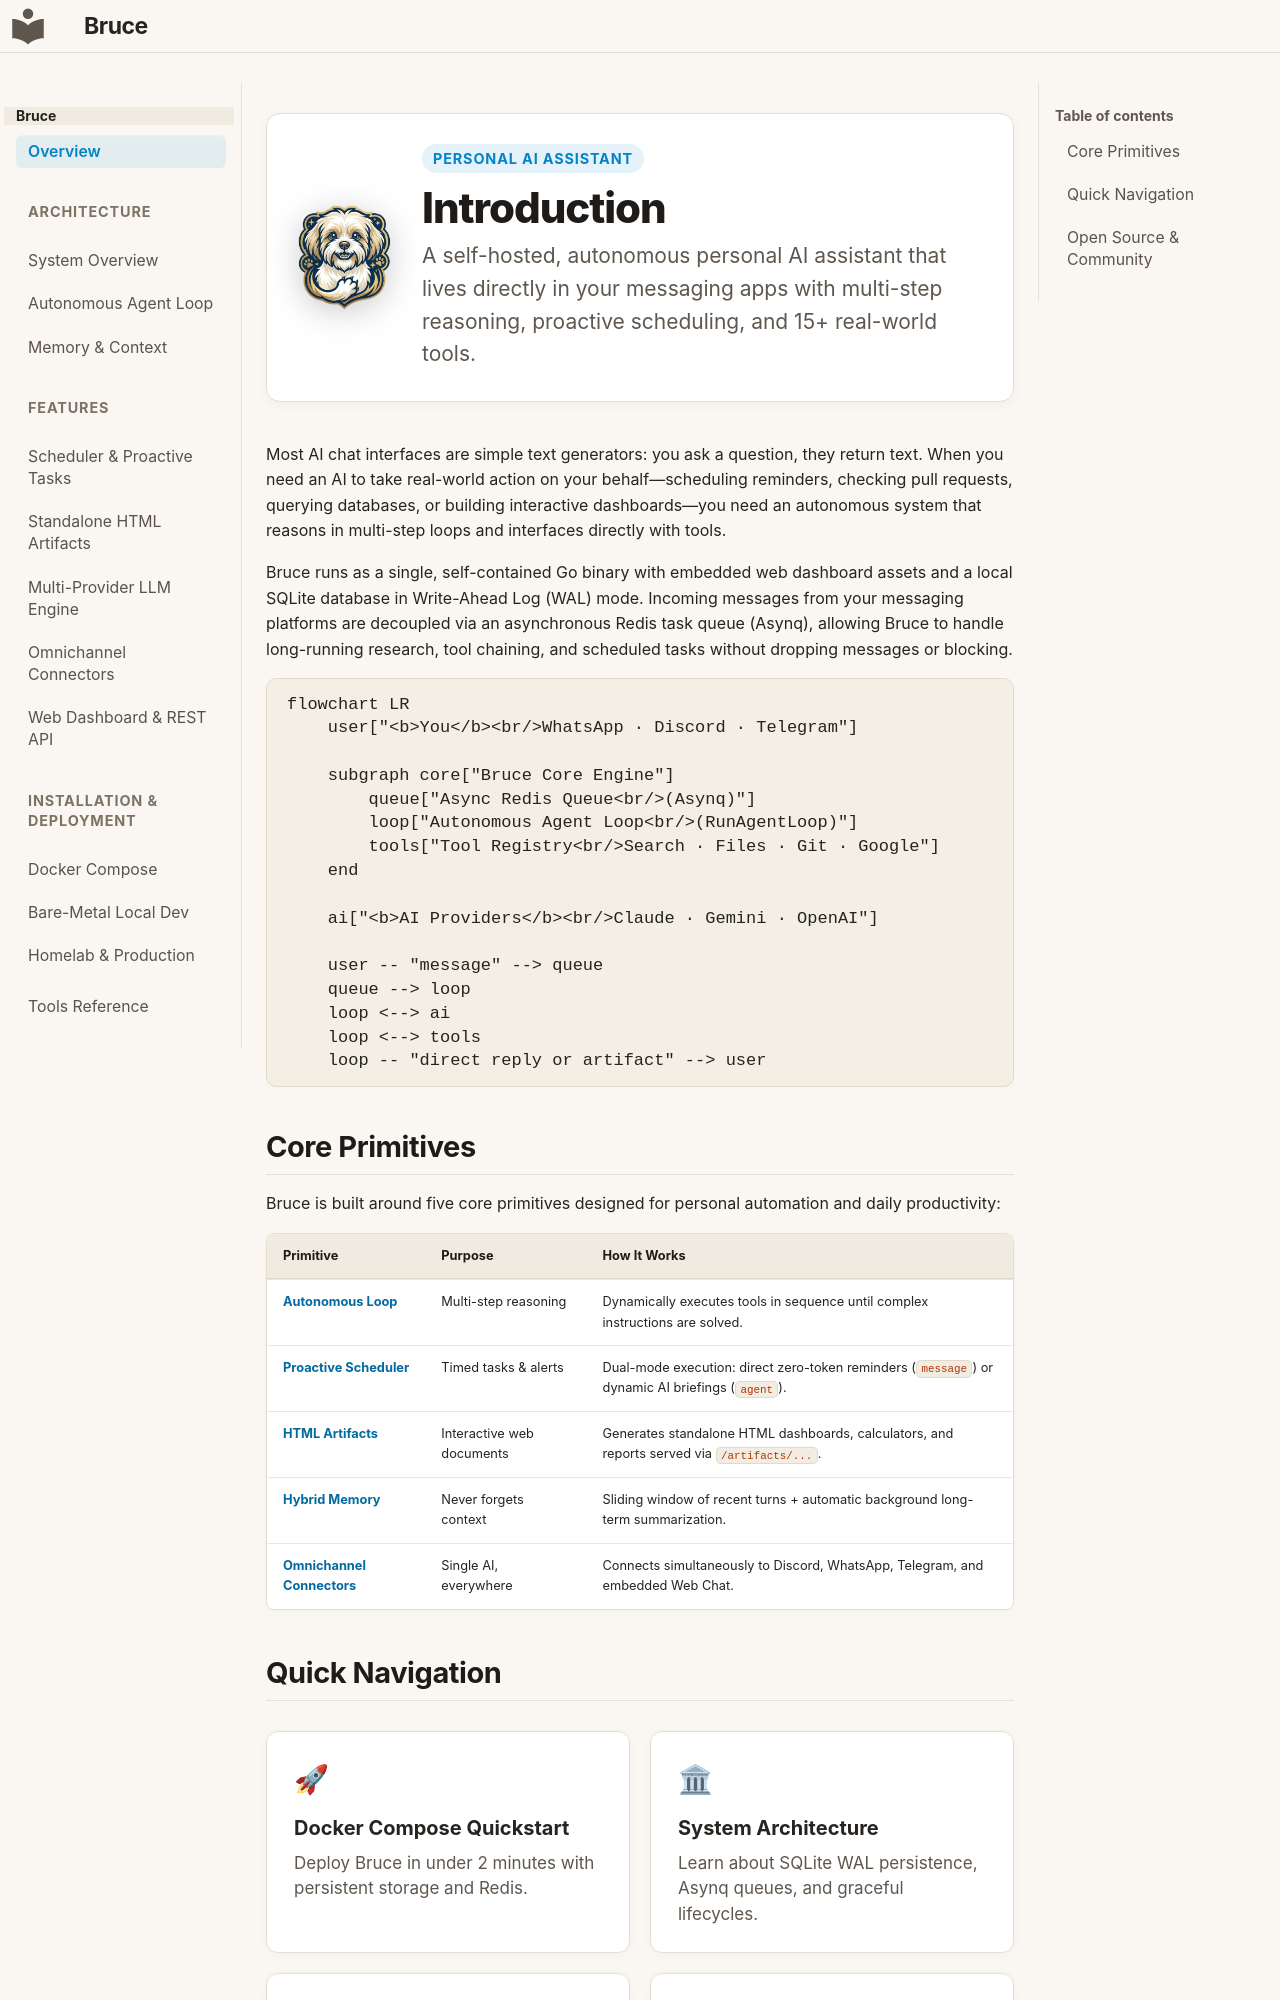

repository: DemitriusQuadros/bruce · page: index.html · generator: mkdocs

<div class="intro-hero">
  <img src="assets/bruce-logo.png" alt="Bruce Logo" class="intro-logo" />
  <div class="intro-text">
    <div class="intro-badge">Personal AI Assistant</div>
    <h1 class="intro-title">Introduction</h1>
    <p class="intro-subtitle">A self-hosted, autonomous personal AI assistant that lives directly in your messaging apps with multi-step reasoning, proactive scheduling, and 15+ real-world tools.</p>
  </div>
</div>

Most AI chat interfaces are simple text generators: you ask a question, they return text. When you need an AI to take real-world action on your behalf—scheduling reminders, checking pull requests, querying databases, or building interactive dashboards—you need an autonomous system that reasons in multi-step loops and interfaces directly with tools.

Bruce runs as a single, self-contained Go binary with embedded web dashboard assets and a local SQLite database in Write-Ahead Log (WAL) mode. Incoming messages from your messaging platforms are decoupled via an asynchronous Redis task queue (Asynq), allowing Bruce to handle long-running research, tool chaining, and scheduled tasks without dropping messages or blocking.

```mermaid
flowchart LR
    user["<b>You</b><br/>WhatsApp · Discord · Telegram"]
    
    subgraph core["Bruce Core Engine"]
        queue["Async Redis Queue<br/>(Asynq)"]
        loop["Autonomous Agent Loop<br/>(RunAgentLoop)"]
        tools["Tool Registry<br/>Search · Files · Git · Google"]
    end
    
    ai["<b>AI Providers</b><br/>Claude · Gemini · OpenAI"]
    
    user -- "message" --> queue
    queue --> loop
    loop <--> ai
    loop <--> tools
    loop -- "direct reply or artifact" --> user
```

## Core Primitives

Bruce is built around five core primitives designed for personal automation and daily productivity:

| Primitive | Purpose | How It Works |
| --- | --- | --- |
| [**Autonomous Loop**](architecture/agent-loop.md) | Multi-step reasoning | Dynamically executes tools in sequence until complex instructions are solved. |
| [**Proactive Scheduler**](features/scheduler-and-proactive.md) | Timed tasks & alerts | Dual-mode execution: direct zero-token reminders (`message`) or dynamic AI briefings (`agent`). |
| [**HTML Artifacts**](features/artifacts.md) | Interactive web documents | Generates standalone HTML dashboards, calculators, and reports served via `/artifacts/...`. |
| [**Hybrid Memory**](architecture/memory-and-context.md) | Never forgets context | Sliding window of recent turns + automatic background long-term summarization. |
| [**Omnichannel Connectors**](features/connectors.md) | Single AI, everywhere | Connects simultaneously to Discord, WhatsApp, Telegram, and embedded Web Chat. |
